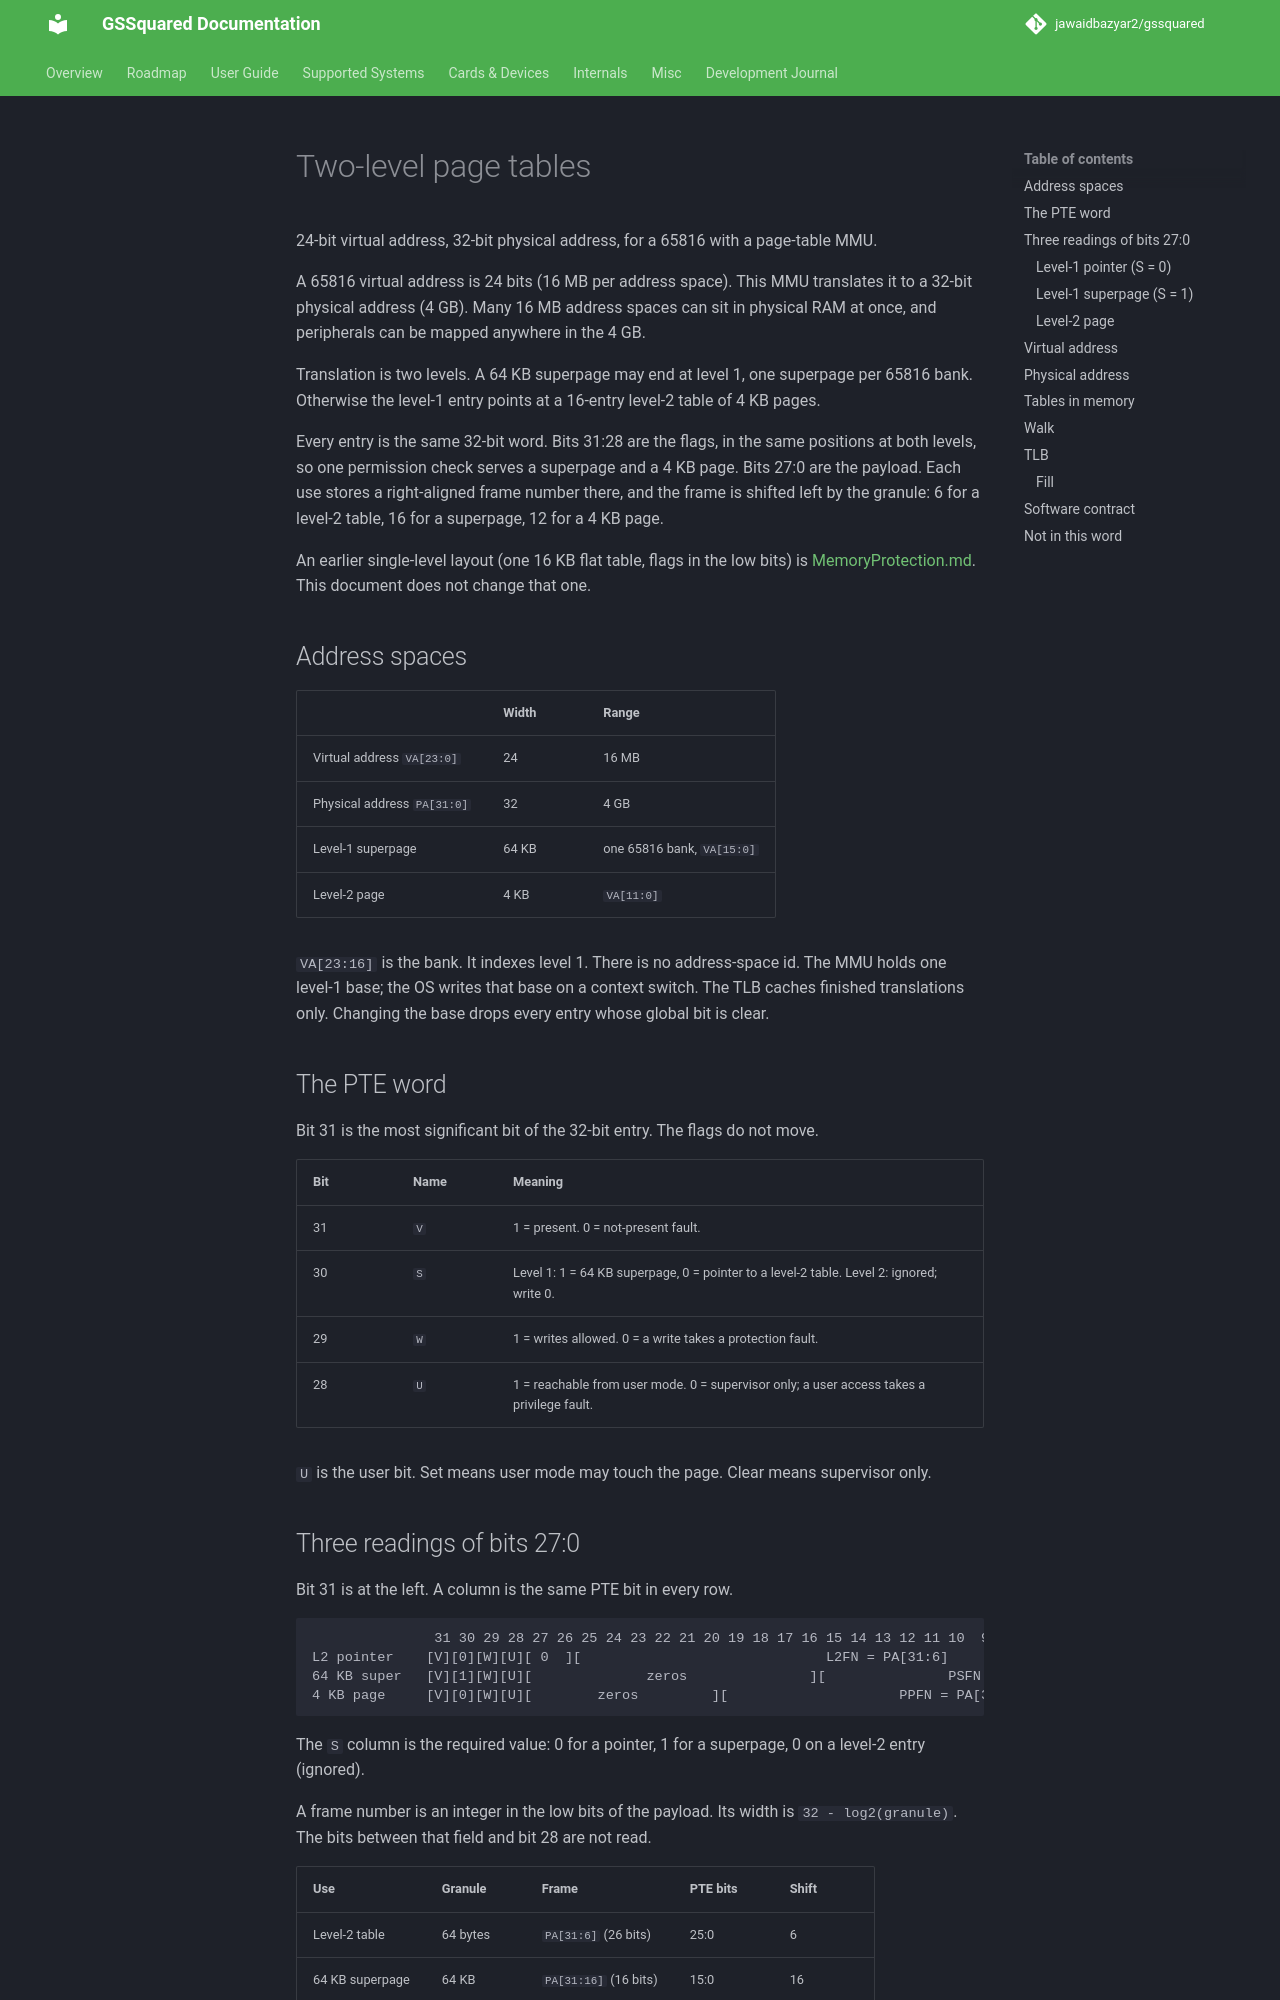

repository: jawaidbazyar2/gssquared · page: TwoLevelPageTables/index.html · generator: mkdocs

# Two-level page tables

24-bit virtual address, 32-bit physical address, for a 65816 with a page-table MMU.

A 65816 virtual address is 24 bits (16 MB per address space). This MMU translates it to a 32-bit physical address (4 GB). Many 16 MB address spaces can sit in physical RAM at once, and peripherals can be mapped anywhere in the 4 GB.

Translation is two levels. A 64 KB superpage may end at level 1, one superpage per 65816 bank. Otherwise the level-1 entry points at a 16-entry level-2 table of 4 KB pages.

Every entry is the same 32-bit word. Bits 31:28 are the flags, in the same positions at both levels, so one permission check serves a superpage and a 4 KB page. Bits 27:0 are the payload. Each use stores a right-aligned frame number there, and the frame is shifted left by the granule: 6 for a level-2 table, 16 for a superpage, 12 for a 4 KB page.

An earlier single-level layout (one 16 KB flat table, flags in the low bits) is [MemoryProtection.md](MemoryProtection.md). This document does not change that one.

## Address spaces

| | Width | Range |
|---|---|---|
| Virtual address `VA[23:0]` | 24 | 16 MB |
| Physical address `PA[31:0]` | 32 | 4 GB |
| Level-1 superpage | 64 KB | one 65816 bank, `VA[15:0]` |
| Level-2 page | 4 KB | `VA[11:0]` |

`VA[23:16]` is the bank. It indexes level 1. There is no address-space id. The MMU holds one level-1 base; the OS writes that base on a context switch. The TLB caches finished translations only. Changing the base drops every entry whose global bit is clear.

## The PTE word

Bit 31 is the most significant bit of the 32-bit entry. The flags do not move.

| Bit | Name | Meaning |
|---|---|---|
| 31 | `V` | 1 = present. 0 = not-present fault. |
| 30 | `S` | Level 1: 1 = 64 KB superpage, 0 = pointer to a level-2 table. Level 2: ignored; write 0. |
| 29 | `W` | 1 = writes allowed. 0 = a write takes a protection fault. |
| 28 | `U` | 1 = reachable from user mode. 0 = supervisor only; a user access takes a privilege fault. |

`U` is the user bit. Set means user mode may touch the page. Clear means supervisor only.

## Three readings of bits 27:0

Bit 31 is at the left. A column is the same PTE bit in every row.

```text
               31 30 29 28 27 26 25 24 23 22 21 20 19 18 17 16 15 14 13 12 11 10  9  8  7  6  5  4  3  2  1  0
L2 pointer    [V][0][W][U][ 0  ][                              L2FN = PA[31:6]                               ]
64 KB super   [V][1][W][U][              zeros               ][               PSFN = PA[31:16]               ]
4 KB page     [V][0][W][U][        zeros         ][                     PPFN = PA[31:12]                     ]
```

The `S` column is the required value: 0 for a pointer, 1 for a superpage, 0 on a level-2 entry (ignored).

A frame number is an integer in the low bits of the payload. Its width is `32 - log2(granule)`. The bits between that field and bit 28 are not read.

| Use | Granule | Frame | PTE bits | Shift |
|---|---|---|---|---|
| Level-2 table | 64 bytes | `PA[31:6]` (26 bits) | 25:0 | 6 |
| 64 KB superpage | 64 KB | `PA[31:16]` (16 bits) | 15:0 | 16 |
| 4 KB page | 4 KB | `PA[31:12]` (20 bits) | 19:0 | 12 |
